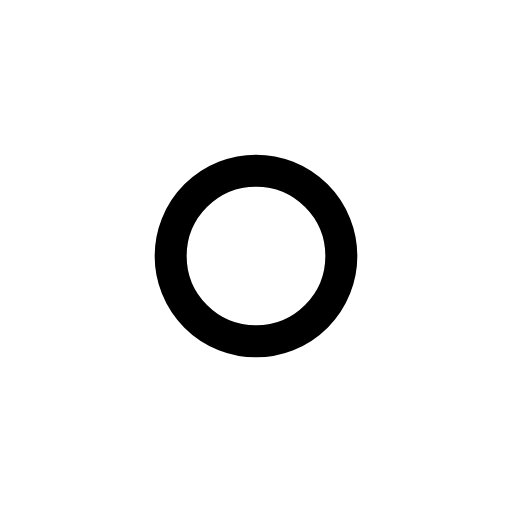
t = 0.00 s
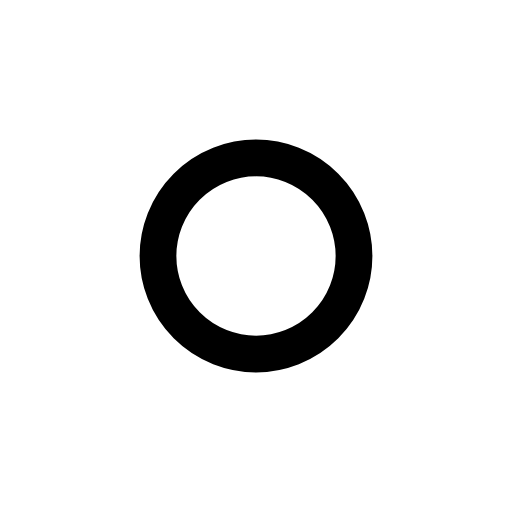
t = 0.26 s
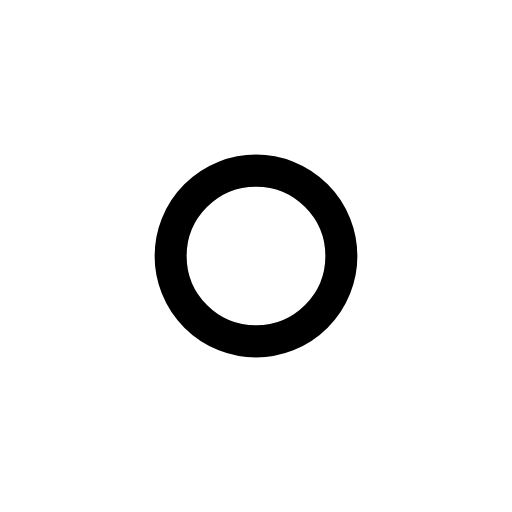
t = 0.53 s
t = 0.78 s: frame unchanged from t = 0.00 s, image omitted
t = 1.06 s: frame unchanged from t = 0.00 s, image omitted
t = 1.33 s: frame unchanged from t = 0.00 s, image omitted

The animated SVG that drew these frames (rendered in a browser with its animation timeline set to each time). Animation: 1 SMIL element (animateTransform=1); one cycle of 1.60 s, repeats indefinitely.

<svg xmlns="http://www.w3.org/2000/svg" width="24" height="24" viewBox="0 0 24 24" fill="none"><g transform="translate(-3 -3) scale(1.25)"><g transform="translate(12 12)"><g><animateTransform attributeName="transform" type="scale" values="1;1;1.18;1;1;1;1;1.18;1;1;1" keyTimes="0;0.135;0.2475;0.36;0.45;0.6;0.66;0.735;0.81;0.9;1" dur="1.6s" repeatCount="indefinite" calcMode="spline" keySplines="0.16 1 0.3 1;0.16 1 0.3 1;0.16 1 0.3 1;0.16 1 0.3 1;0.16 1 0.3 1;0.16 1 0.3 1;0.16 1 0.3 1;0.16 1 0.3 1;0.16 1 0.3 1;0.16 1 0.3 1"/><g transform="translate(-12 -12)"><g><circle stroke="currentColor" stroke-width="1.2" stroke-linecap="round" stroke-linejoin="round" fill="none" cx="12" cy="12" r="3.2"></circle></g></g></g></g></g></svg>
